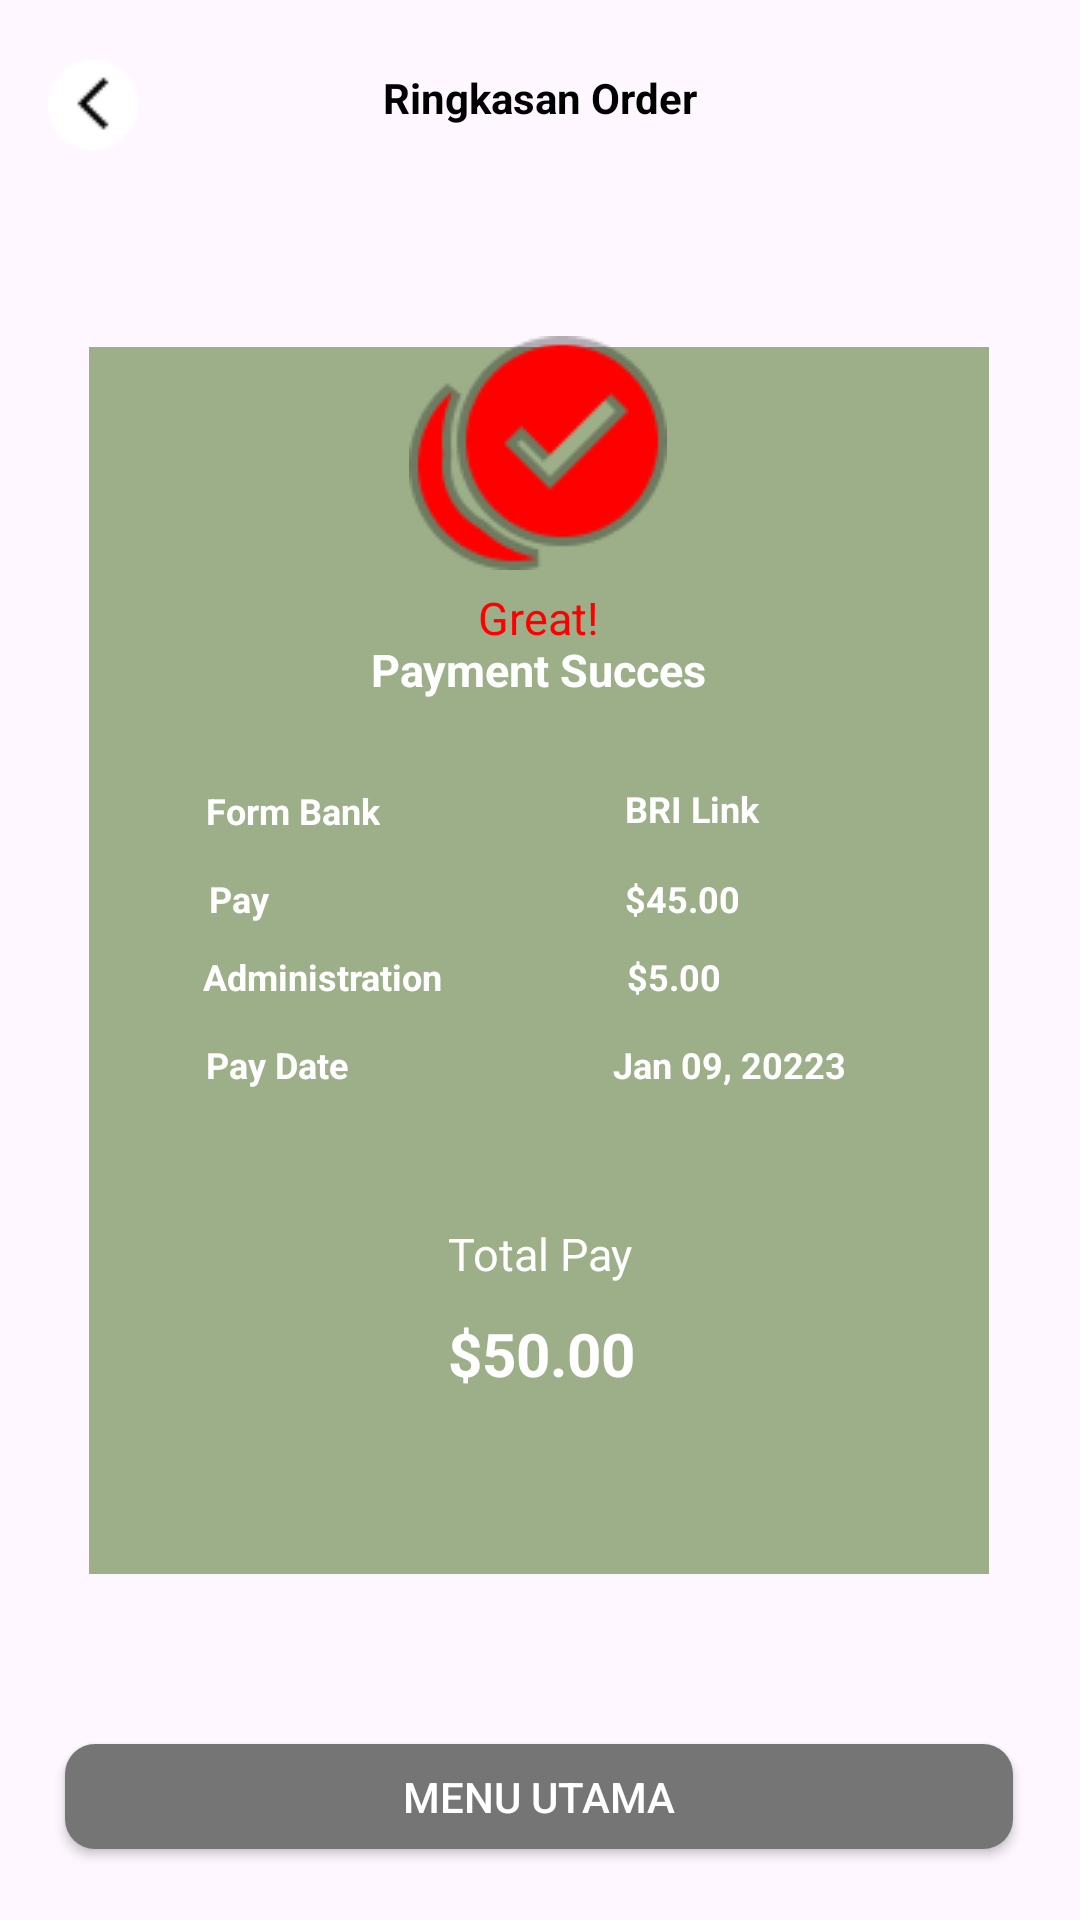

Write the Android layout XML for this screen, with the resource values it uses.
<!-- AndroidManifest.xml: application theme Theme.CampingCuy -->
<!-- res/layout/activity_payment.xml -->
<?xml version="1.0" encoding="utf-8"?>
<androidx.constraintlayout.widget.ConstraintLayout xmlns:android="http://schemas.android.com/apk/res/android"
    xmlns:app="http://schemas.android.com/apk/res-auto"
    xmlns:tools="http://schemas.android.com/tools"
    android:layout_width="match_parent"
    android:layout_height="match_parent"
    tools:context=".ui.payment.PaymentActivity">

    <TextView
        android:id="@+id/checkoutTxt1"
        android:layout_width="wrap_content"
        android:layout_height="wrap_content"
        android:text="@string/checkout_txt1"
        android:textColor="@color/black"
        android:textStyle="bold"
        app:layout_constraintBottom_toBottomOf="parent"
        app:layout_constraintEnd_toEndOf="parent"
        app:layout_constraintStart_toStartOf="parent"
        app:layout_constraintTop_toTopOf="parent"
        app:layout_constraintVertical_bias="0.037" />

    <ImageButton
        android:id="@+id/btn_arrow_back"
        android:layout_width="30dp"
        android:layout_height="30dp"
        android:layout_marginStart="16dp"
        android:layout_marginTop="20dp"
        android:background="?android:attr/selectableItemBackgroundBorderless"
        android:src="@drawable/ic_arrow_back_ios"
        app:layout_constraintStart_toStartOf="parent"
        app:layout_constraintTop_toTopOf="parent" />

    <ImageView
        android:id="@+id/imageView6"
        android:layout_width="wrap_content"
        android:layout_height="wrap_content"
        app:layout_constraintBottom_toBottomOf="parent"
        app:layout_constraintEnd_toEndOf="parent"
        app:layout_constraintHorizontal_bias="0.495"
        app:layout_constraintStart_toStartOf="parent"
        app:layout_constraintTop_toTopOf="parent"
        app:srcCompat="@drawable/bg_payment" />

    <ImageView
        android:id="@+id/imageView7"
        android:layout_width="wrap_content"
        android:layout_height="wrap_content"
        app:layout_constraintBottom_toBottomOf="parent"
        app:layout_constraintEnd_toEndOf="parent"
        app:layout_constraintHorizontal_bias="0.498"
        app:layout_constraintStart_toStartOf="parent"
        app:layout_constraintTop_toTopOf="parent"
        app:layout_constraintVertical_bias="0.199"
        app:srcCompat="@drawable/ic_checklist" />

    <TextView
        android:id="@+id/great"
        android:layout_width="wrap_content"
        android:layout_height="wrap_content"
        android:text="@string/great"
        android:textColor="@color/red"
        android:textSize="15sp"
        app:layout_constraintBottom_toBottomOf="parent"
        app:layout_constraintEnd_toEndOf="parent"
        app:layout_constraintHorizontal_bias="0.498"
        app:layout_constraintStart_toStartOf="parent"
        app:layout_constraintTop_toTopOf="parent"
        app:layout_constraintVertical_bias="0.316" />

    <TextView
        android:id="@+id/category"
        android:layout_width="wrap_content"
        android:layout_height="wrap_content"
        android:text="@string/category"
        android:textSize="15sp"
        android:textColor="@color/white"
        android:textStyle="bold"
        app:layout_constraintBottom_toBottomOf="parent"
        app:layout_constraintEnd_toEndOf="parent"
        app:layout_constraintHorizontal_bias="0.498"
        app:layout_constraintStart_toStartOf="parent"
        app:layout_constraintTop_toTopOf="parent"
        app:layout_constraintVertical_bias="0.344" />

    <TextView
        android:id="@+id/bank"
        android:layout_width="wrap_content"
        android:layout_height="wrap_content"
        android:text="@string/bank"
        android:textColor="@color/white"
        android:textSize="12sp"
        android:textStyle="bold"
        app:layout_constraintBottom_toBottomOf="parent"
        app:layout_constraintEnd_toEndOf="parent"
        app:layout_constraintHorizontal_bias="0.227"
        app:layout_constraintStart_toStartOf="parent"
        app:layout_constraintTop_toTopOf="parent"
        app:layout_constraintVertical_bias="0.42" />

    <TextView
        android:id="@+id/pay"
        android:layout_width="wrap_content"
        android:layout_height="wrap_content"
        android:text="@string/pay"
        android:textColor="@color/white"
        android:textSize="12sp"
        android:textStyle="bold"
        app:layout_constraintBottom_toBottomOf="parent"
        app:layout_constraintEnd_toEndOf="parent"
        app:layout_constraintHorizontal_bias="0.205"
        app:layout_constraintStart_toStartOf="parent"
        app:layout_constraintTop_toTopOf="parent"
        app:layout_constraintVertical_bias="0.467" />

    <TextView
        android:id="@+id/administration"
        android:layout_width="wrap_content"
        android:layout_height="wrap_content"
        android:text="@string/administration"
        android:textColor="@color/white"
        android:textSize="12sp"
        android:textStyle="bold"
        app:layout_constraintBottom_toBottomOf="parent"
        app:layout_constraintEnd_toEndOf="parent"
        app:layout_constraintHorizontal_bias="0.242"
        app:layout_constraintStart_toStartOf="parent"
        app:layout_constraintTop_toTopOf="parent"
        app:layout_constraintVertical_bias="0.509" />

    <TextView
        android:id="@+id/date"
        android:layout_width="wrap_content"
        android:layout_height="wrap_content"
        android:text="@string/date"
        android:textColor="@color/white"
        android:textSize="12sp"
        android:textStyle="bold"
        app:layout_constraintBottom_toBottomOf="parent"
        app:layout_constraintEnd_toEndOf="parent"
        app:layout_constraintHorizontal_bias="0.22"
        app:layout_constraintStart_toStartOf="parent"
        app:layout_constraintTop_toTopOf="parent"
        app:layout_constraintVertical_bias="0.556" />

    <TextView
        android:id="@+id/bankType"
        android:layout_width="wrap_content"
        android:layout_height="wrap_content"
        android:text="@string/bank_type"
        android:textColor="@color/white"
        android:textSize="12sp"
        android:textStyle="bold"
        app:layout_constraintBottom_toBottomOf="parent"
        app:layout_constraintEnd_toEndOf="parent"
        app:layout_constraintHorizontal_bias="0.661"
        app:layout_constraintStart_toStartOf="parent"
        app:layout_constraintTop_toTopOf="parent"
        app:layout_constraintVertical_bias="0.419" />

    <TextView
        android:id="@+id/payPrice"
        android:layout_width="wrap_content"
        android:layout_height="wrap_content"
        android:text="@string/pay_price"
        android:textColor="@color/white"
        android:textSize="12sp"
        android:textStyle="bold"
        app:layout_constraintBottom_toBottomOf="parent"
        app:layout_constraintEnd_toEndOf="parent"
        app:layout_constraintHorizontal_bias="0.648"
        app:layout_constraintStart_toStartOf="parent"
        app:layout_constraintTop_toTopOf="parent"
        app:layout_constraintVertical_bias="0.467" />

    <TextView
        android:id="@+id/admPrice"
        android:layout_width="wrap_content"
        android:layout_height="wrap_content"
        android:text="@string/adm_price"
        android:textColor="@color/white"
        android:textSize="12sp"
        android:textStyle="bold"
        app:layout_constraintBottom_toBottomOf="parent"
        app:layout_constraintEnd_toEndOf="parent"
        app:layout_constraintHorizontal_bias="0.636"
        app:layout_constraintStart_toStartOf="parent"
        app:layout_constraintTop_toTopOf="parent"
        app:layout_constraintVertical_bias="0.509" />

    <TextView
        android:id="@+id/payDate"
        android:layout_width="wrap_content"
        android:layout_height="wrap_content"
        android:text="@string/pay_date"
        android:textColor="@color/white"
        android:textSize="12sp"
        android:textStyle="bold"
        app:layout_constraintBottom_toBottomOf="parent"
        app:layout_constraintEnd_toEndOf="parent"
        app:layout_constraintHorizontal_bias="0.724"
        app:layout_constraintStart_toStartOf="parent"
        app:layout_constraintTop_toTopOf="parent"
        app:layout_constraintVertical_bias="0.556" />

    <TextView
        android:id="@+id/totalPay"
        android:layout_width="wrap_content"
        android:layout_height="wrap_content"
        android:text="@string/total_pay"
        android:textColor="@color/white"
        android:textSize="15sp"
        app:layout_constraintBottom_toBottomOf="parent"
        app:layout_constraintEnd_toEndOf="parent"
        app:layout_constraintStart_toStartOf="parent"
        app:layout_constraintTop_toTopOf="parent"
        app:layout_constraintVertical_bias="0.658" />

    <TextView
        android:id="@+id/total"
        android:layout_width="wrap_content"
        android:layout_height="wrap_content"
        android:text="@string/total"
        android:textColor="@color/white"
        android:textSize="20sp"
        android:textStyle="bold"
        app:layout_constraintBottom_toBottomOf="parent"
        app:layout_constraintEnd_toEndOf="parent"
        app:layout_constraintHorizontal_bias="0.502"
        app:layout_constraintStart_toStartOf="parent"
        app:layout_constraintTop_toTopOf="parent"
        app:layout_constraintVertical_bias="0.714" />

    <Button
        android:id="@+id/home"
        android:layout_width="316dp"
        android:layout_height="35dp"
        android:background="@drawable/button"
        android:focusable="false"
        android:focusableInTouchMode="false"
        android:text="@string/btn_home"
        android:textColor="@color/white"
        android:textOff=""
        android:textOn=""
        app:layout_constraintBottom_toBottomOf="parent"
        app:layout_constraintEnd_toEndOf="parent"
        app:layout_constraintHorizontal_bias="0.494"
        app:layout_constraintStart_toStartOf="parent"
        app:layout_constraintTop_toTopOf="parent"
        app:layout_constraintVertical_bias="0.961" />

</androidx.constraintlayout.widget.ConstraintLayout>
<!-- resources referenced by this layout -->
<resources>
  <color name="black">#FF000000</color>
  <color name="red">#FF0000</color>
  <color name="white">#FFFFFFFF</color>
  <!-- drawable bg_payment: png bitmap (drawable, 1414 bytes) -->
  <!-- drawable button: png bitmap (drawable, 5966 bytes) -->
  <!-- drawable ic_arrow_back_ios: png bitmap (drawable, 461 bytes) -->
  <!-- drawable ic_checklist: png bitmap (drawable, 2959 bytes) -->
  <string name="adm_price">$5.00</string>
  <string name="administration">Administration</string>
  <string name="bank">Form Bank</string>
  <string name="bank_type">BRI Link</string>
  <string name="btn_home">Menu Utama</string>
  <string name="category">Payment Succes</string>
  <string name="checkout_txt1">Ringkasan Order</string>
  <string name="date">Pay Date</string>
  <string name="great">Great!</string>
  <string name="pay">Pay</string>
  <string name="pay_date">Jan 09, 20223</string>
  <string name="pay_price">$45.00</string>
  <string name="total">$50.00</string>
  <string name="total_pay">Total Pay</string>
  <style name="Theme.CampingCuy" parent="Base.Theme.CampingCuy" />
  <style name="Base.Theme.CampingCuy" parent="Theme.Material3.DayNight.NoActionBar">
          
          
      </style>
</resources>
